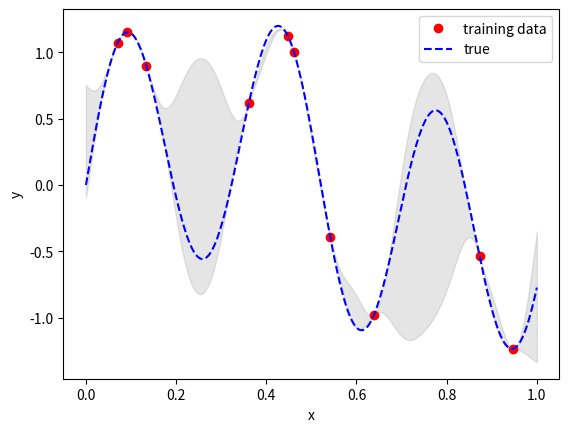

Here is the Python script that generated this plot:
from typing import Tuple
import random
import numpy as np
from matplotlib import pyplot as plt


def main(n_points: int = 300, n_frequencies: int = 3, training_set_size: int = 10):
    assert training_set_size < n_points
    x, y = generate_ground_truth_data(n_points=n_points, n_frequencies=n_frequencies)
    train_inds = np.random.choice(n_points, size=training_set_size, replace=False)
    y_train = y[train_inds]
    sigma = np.array([[radial_basis_fn(x1, x2) for x1 in x] for x2 in x])
    sigma_train_train = sigma[train_inds, :][:, train_inds]
    # Do inference at all points, including the training points
    sigma_test_test = sigma
    sigma_train_test = sigma[train_inds, :]
    sigma_test_train = sigma_train_test.transpose()
    predicted_means = sigma_test_train @ np.linalg.inv(sigma_train_train) @ y_train
    predicted_covariance = (
        sigma_test_test
        - sigma_test_train @ np.linalg.inv(sigma_train_train) @ sigma_train_test
    )
    predicted_variances = np.diag(predicted_covariance)
    generate_plot(
        x=x,
        y=y,
        train_inds=train_inds,
        predicted_means=predicted_means,
        predicted_variances=predicted_variances,
    )


def radial_basis_fn(x1, x2, sigma=1.0, l=0.06):
    """ Radial Basis Kernel """
    return (sigma ** 2) * np.exp(-((x1 - x2) ** 2) / 2 / l ** 2)


def generate_ground_truth_data(
    n_points: int = 300,
    n_frequencies: int = 3,
    frequency_range: Tuple[float, float] = (0.5, 3.0),
    amplitude_range: Tuple[float, float] = (0.1, 1.0),
) -> Tuple[np.ndarray, np.ndarray]:
    """
    Generates 1d curve by sampling `n_frquencies` sine curves
    :param n_points: number of points on curve
    :param n_frequencies: Number of sine curves to superimpose
    :param frequency_range: Range to sample sine frequencies from
    :param amplitude_range: Range to sample sine amplitudes from
    """
    xmin, xmax = 0.0, 1.0
    x = np.linspace(xmin, xmax, num=n_points)
    y = np.zeros_like(x)
    for _ in range(n_frequencies):
        sampled_frequency = random.uniform(*frequency_range)
        sampled_amplitude = random.uniform(*amplitude_range)
        y += sampled_amplitude * np.sin(2 * np.pi * sampled_frequency * x)
    return x, y


def generate_plot(
    x: np.ndarray,
    y: np.ndarray,
    train_inds: np.ndarray,
    predicted_means: np.ndarray,
    predicted_variances: np.ndarray,
):
    """ Plot Predictons """
    x_train, y_train = x[train_inds], y[train_inds]
    plt.plot(
        x_train, y_train, linestyle="", marker="o", label="training data", color="r"
    )
    plt.plot(x, y, label="true", color="b", linestyle="--")
    plt.fill_between(
        x,
        predicted_means - predicted_variances,
        predicted_means + predicted_variances,
        color="gray",
        alpha=0.2,
    )
    plt.legend()
    plt.xlabel("x")
    plt.ylabel("y")
    plt.show()


if __name__ == "__main__":
    main()
